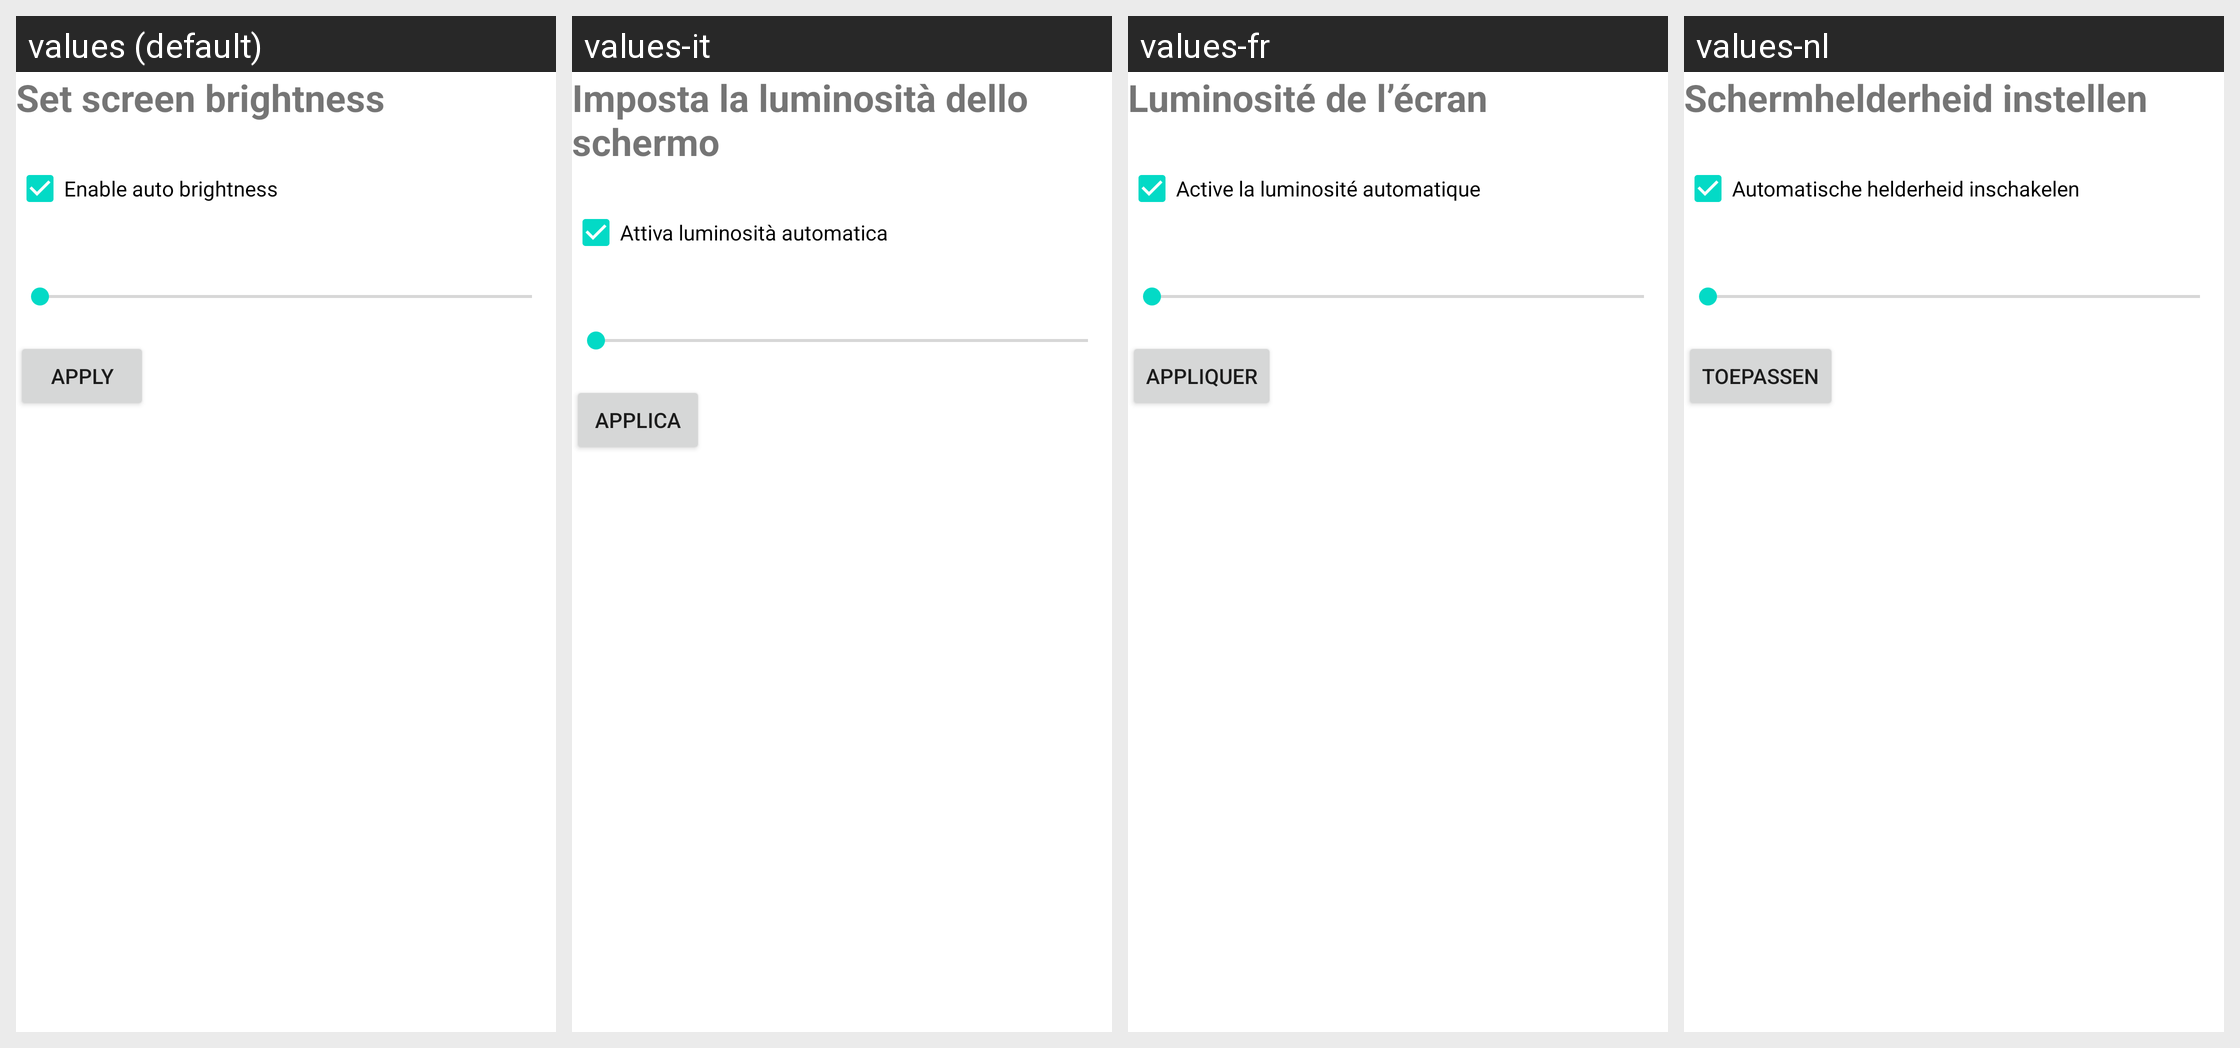

Strings drawn on this Android screen and how each of the app's shown locales translates them:
Android screen res/layout/activity_manage_brightness_setting.xml rendered under 4 locales, left to right: values (default), values-it, values-fr, values-nl. Device: Nexus 5 (rendered at 1080×1920; each locale shown at half size, 540×960, under a caption strip naming it); theme Theme.MaterialComponents.DayNight.NoActionBar.
Other locales in the repository, not shown: values-de, values-es, values-pl, values-ru, values-ru-rRU, values-zh-rCN.
Strings drawn on this screen, with the default value and each locale's value (text and hints the layout hard-codes, and strings that could not be matched under every locale, appear in the picture but are not listed):

setScreenBrightness
  values: Set screen brightness
  values-it: Imposta la luminosità dello schermo
  values-fr: Luminosité de l’écran
  values-nl: Schermhelderheid instellen

autoBrightness
  values: Enable auto brightness
  values-it: Attiva luminosità automatica
  values-fr: Active la luminosité automatique
  values-nl: Automatische helderheid inschakelen

apply
  values: apply
  values-it: applica
  values-fr: appliquer
  values-nl: Toepassen
